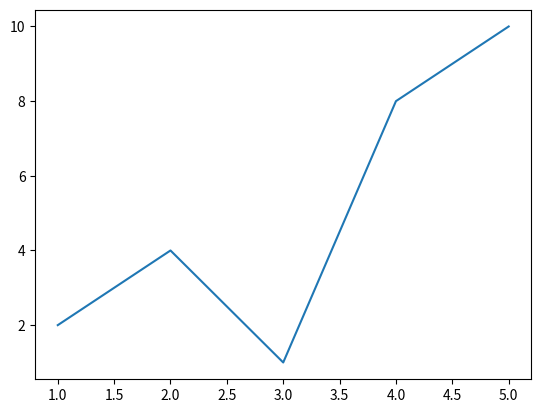

Recreate this plot in Python.
import matplotlib.pyplot as plt
import numpy as np

x = np.array([1,2,3,4,5])
y = np.array([2,4,1,8,10])

plt.plot(x,y)

plt.show()
